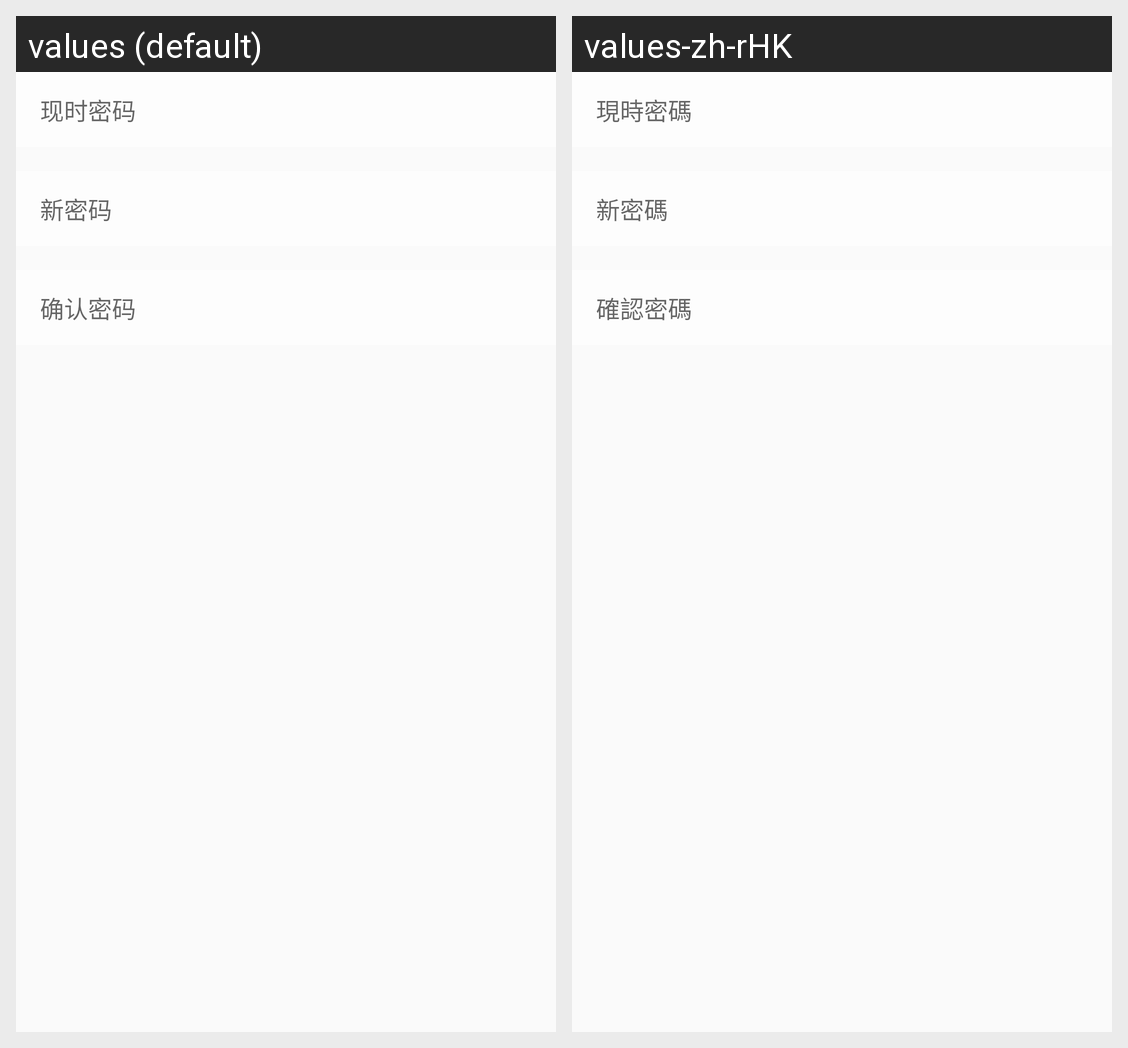

Translations of the strings shown on this Android screen, per locale in the grid:
Android screen res/layout/fragment_change_password.xml rendered under 2 locales, left to right: values (default), values-zh-rHK. Device: Nexus 5 (rendered at 1080×1920; each locale shown at half size, 540×960, under a caption strip naming it); theme AppTheme.
Strings drawn on this screen, with the default value and each locale's value (text and hints the layout hard-codes, and strings that could not be matched under every locale, appear in the picture but are not listed):

current_pw
  values: 现时密码
  values-zh-rHK: 現時密碼

new_pw
  values: 新密码
  values-zh-rHK: 新密碼

confirm_pw
  values: 确认密码
  values-zh-rHK: 確認密碼
